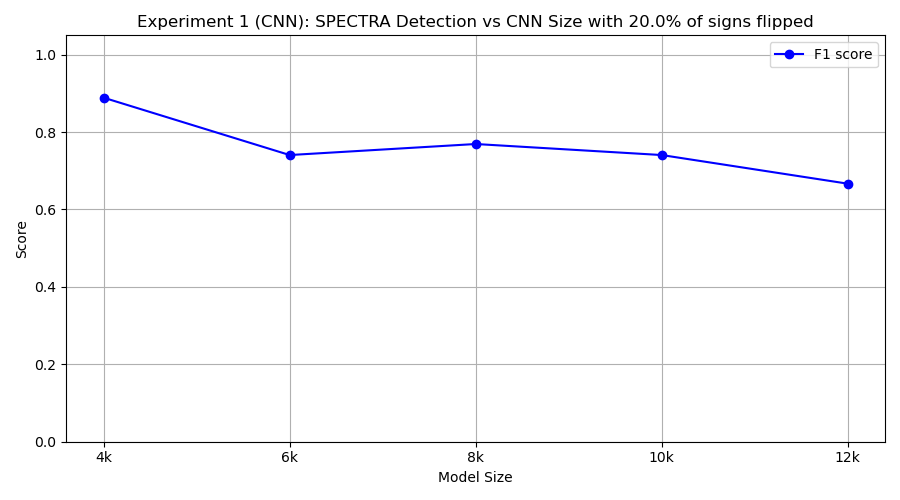

Data behind this chart, as committed beside it:
model_class, tp, fp, tn, fn, precision, recall, f1
FourKCNN, 8, 0, 10, 2, 1.0, 0.8, 0.8889
SixKCNN, 10, 7, 3, 0, 0.5882, 1.0, 0.7407
EightKCNN, 10, 6, 4, 0, 0.625, 1.0, 0.7692
TenKCNN, 10, 7, 3, 0, 0.5882, 1.0, 0.7407
TwelveKCNN, 10, 10, 0, 0, 0.5, 1.0, 0.6667
